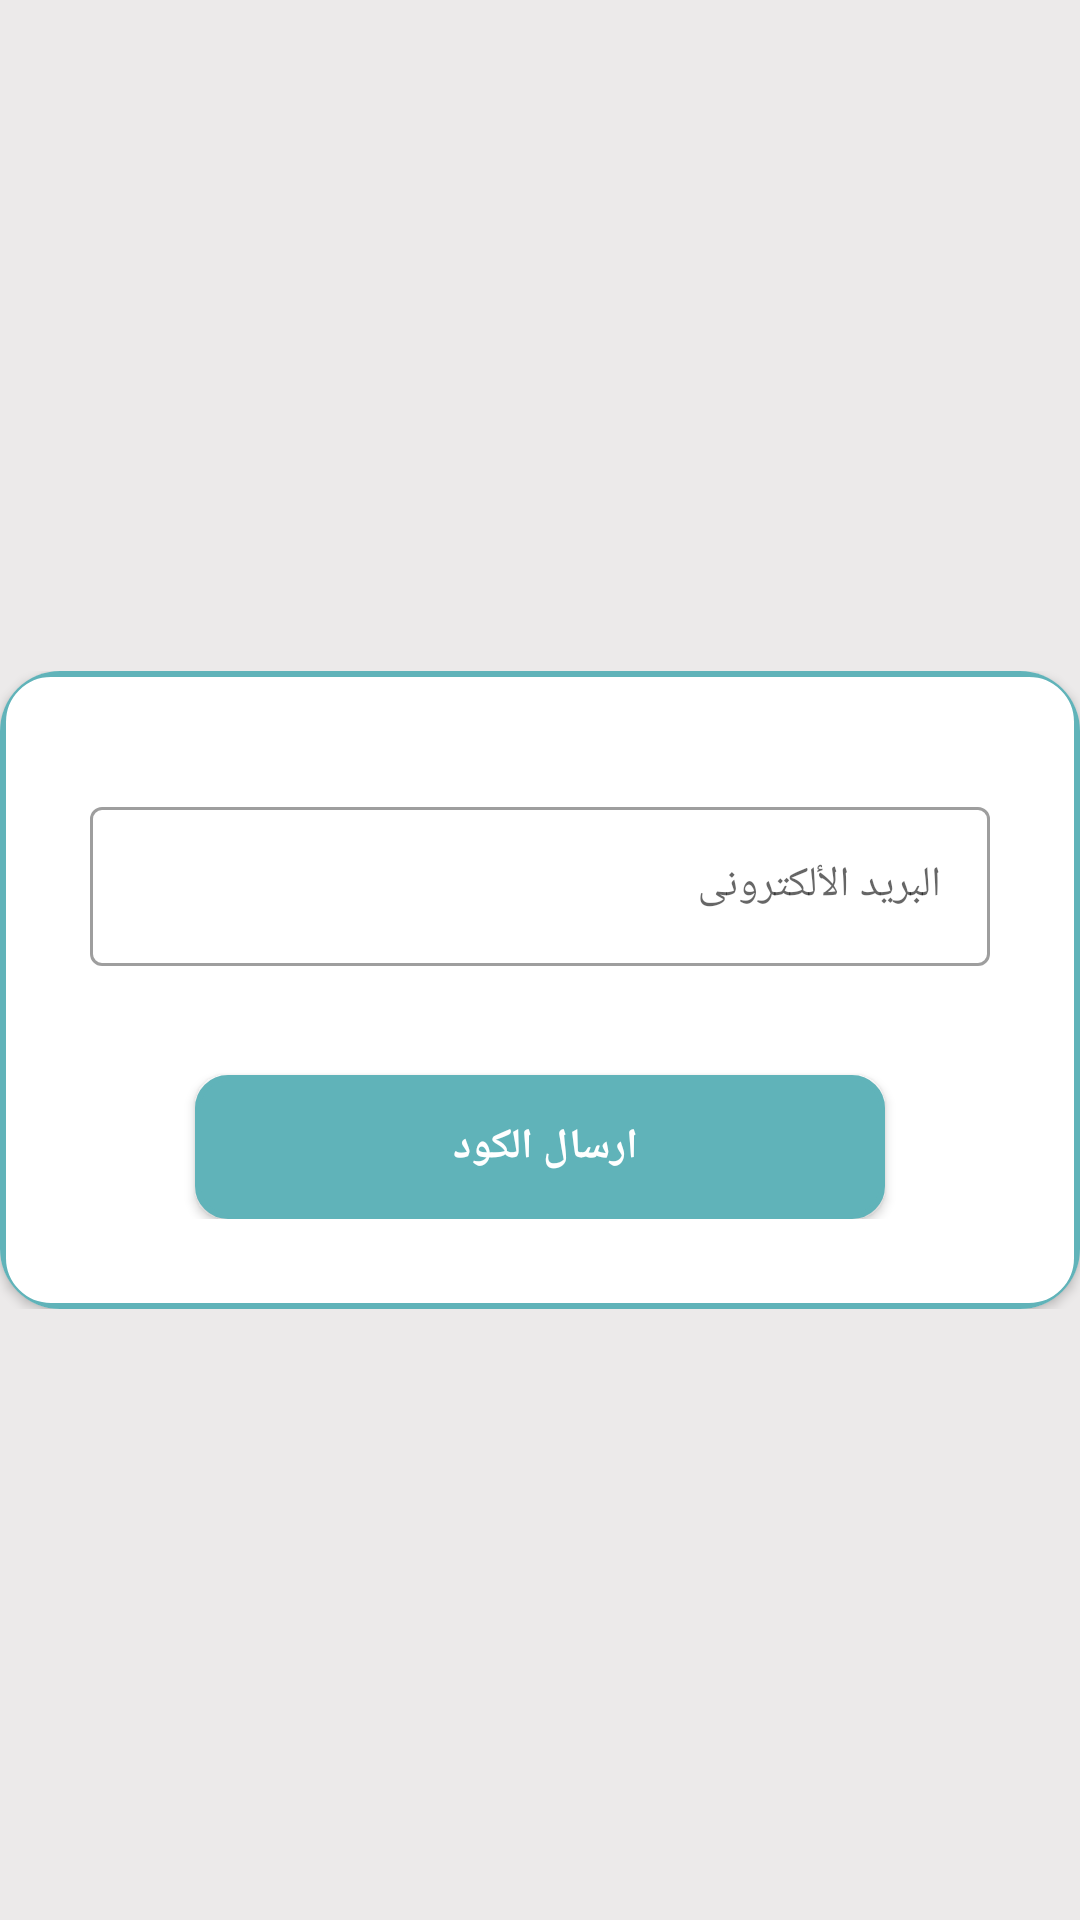

This screen was rendered from an Android layout file. Write that file and the resources it references.
<!-- AndroidManifest.xml: application theme Theme.VisualDestortion -->
<!-- res/layout/fragment_reset_password.xml -->
<?xml version="1.0" encoding="utf-8"?>
<androidx.constraintlayout.widget.ConstraintLayout xmlns:android="http://schemas.android.com/apk/res/android"
    xmlns:tools="http://schemas.android.com/tools"
    android:layout_width="match_parent"
    android:layout_height="match_parent"
    android:background="@color/gray"
    xmlns:app="http://schemas.android.com/apk/res-auto"
    tools:context=".ui.resetPassward.ResetPasswordFragment">
    <ScrollView
        android:layout_width="match_parent"
        android:layout_height="wrap_content"
        android:layout_alignParentTop="true"
        android:layout_alignParentStart="true"
        android:layout_centerInParent="true"
        android:paddingTop="20dp"
        app:layout_constraintStart_toStartOf="parent"
        app:layout_constraintEnd_toEndOf="parent"
        app:layout_constraintTop_toTopOf="parent"
        app:layout_constraintBottom_toBottomOf="parent">
        <androidx.cardview.widget.CardView
            android:layout_width="match_parent"
            android:layout_height="wrap_content"
            app:cardCornerRadius="20dp">
            <LinearLayout
                android:layout_width="match_parent"
                android:layout_height="match_parent"
                android:orientation="vertical"
                android:padding="30dp"
                android:background="@drawable/rectangle"
                android:focusableInTouchMode="true"
                android:layout_gravity="center">

                <com.google.android.material.textfield.TextInputLayout
                    android:id="@+id/textInputEmail"
                    android:layout_width="match_parent"
                    android:layout_height="wrap_content"
                    android:layout_marginTop="10dp"
                    android:layoutDirection="rtl"
                    style="@style/Widget.MaterialComponents.TextInputLayout.OutlinedBox"
                    app:errorEnabled="true">

                    <com.google.android.material.textfield.TextInputEditText
                        android:id="@+id/editTextEmail"
                        android:layout_width="match_parent"
                        android:layout_height="wrap_content"
                        android:backgroundTint="@color/teal"
                        android:hint="@string/login_userName_hint"
                        android:inputType="textEmailAddress"
                        android:maxLines="1"
                        android:textSize="@dimen/newsMoreTextSize" />
                </com.google.android.material.textfield.TextInputLayout>

                <com.google.android.material.textfield.TextInputLayout
                    android:id="@+id/otpCodeTextInput"
                    android:layout_width="match_parent"
                    android:layout_height="wrap_content"
                    android:layout_marginTop="10dp"
                    android:layoutDirection="rtl"
                    android:visibility="gone"
                    style="@style/Widget.MaterialComponents.TextInputLayout.OutlinedBox"
                    app:errorEnabled="true">

                    <com.google.android.material.textfield.TextInputEditText
                        android:layout_width="match_parent"
                        android:layout_height="wrap_content"
                        android:id="@+id/editTextOTPCode"
                        android:textDirection="ltr"
                        android:textSize="@dimen/newsMoreTextSize"
                        android:backgroundTint="@color/teal"
                        android:inputType="number"
                        android:maxLines="1"
                        android:hint="@string/code" />
                </com.google.android.material.textfield.TextInputLayout>

                <com.google.android.material.textfield.TextInputLayout
                    android:id="@+id/textInputPassword"
                    android:layout_width="match_parent"
                    android:layout_height="wrap_content"
                    app:passwordToggleEnabled="true"
                    android:layoutDirection="rtl"
                    app:passwordToggleDrawable="@drawable/show_password_selector"
                    android:layout_marginTop="10dp"
                    android:visibility="gone"
                    style="@style/Widget.MaterialComponents.TextInputLayout.OutlinedBox"
                    app:errorEnabled="true">
                    <com.google.android.material.textfield.TextInputEditText
                        android:layout_width="match_parent"
                        android:layout_height="wrap_content"
                        android:id="@+id/editTextPassword"
                        android:layoutDirection="rtl"
                        android:textSize="@dimen/newsMoreTextSize"
                        android:backgroundTint="@color/black"
                        android:hint="@string/reset_password_hint"
                        android:maxLines="1"
                        android:inputType="textPassword" />
                </com.google.android.material.textfield.TextInputLayout>
                <com.google.android.material.textfield.TextInputLayout
                    android:id="@+id/textInputConfirmPassword"
                    android:layout_width="match_parent"
                    android:layout_height="wrap_content"
                    app:passwordToggleEnabled="true"
                    android:layoutDirection="rtl"
                    app:passwordToggleDrawable="@drawable/show_password_selector"
                    android:layout_marginTop="10dp"
                    android:visibility="gone"
                    style="@style/Widget.MaterialComponents.TextInputLayout.OutlinedBox"
                    app:errorEnabled="true">
                <com.google.android.material.textfield.TextInputEditText
                    android:layout_width="match_parent"
                    android:layout_height="wrap_content"
                    android:id="@+id/editTextConfirmPassword"
                    android:layoutDirection="rtl"
                    android:textSize="@dimen/newsMoreTextSize"
                    android:backgroundTint="@color/black"
                    android:hint="@string/reset_confirm_password_hint"
                    android:maxLines="1"
                    android:inputType="textPassword" />
            </com.google.android.material.textfield.TextInputLayout>

                <Button
                    android:layout_height="wrap_content"
                    android:id="@+id/reuestOtpButton"
                    android:textColor="@color/white"
                    android:background="@drawable/rectangle_button"
                    android:textStyle="bold"
                    android:textSize="@dimen/newsMoreTextSize"
                    android:layout_width="230dp"
                    android:layout_gravity="center_horizontal"
                    android:layout_marginTop="16dp"
                    android:text="@string/requestotpCode"
                    />
                <Button
                    android:layout_height="wrap_content"
                    android:layout_width="230dp"
                    android:id="@+id/saveButton"
                    android:visibility="gone"
                    android:textColor="@color/white"
                    android:background="@drawable/rectangle_button"
                    android:textStyle="bold"
                    android:textSize="@dimen/newsMoreTextSize"
                    android:layout_gravity="center_horizontal"
                    android:layout_marginTop="16dp"
                    android:text="@string/saveNewPaswword" />


                <ProgressBar
                    android:id="@+id/progress"
                    android:layout_marginTop="30dp"
                    android:visibility="gone"
                    android:layout_width="wrap_content"
                    android:layout_height="wrap_content"
                    android:foregroundGravity="center"
                    android:layout_gravity="center_horizontal"
                    />


            </LinearLayout>
        </androidx.cardview.widget.CardView>
    </ScrollView>


</androidx.constraintlayout.widget.ConstraintLayout>
<!-- resources referenced by this layout -->
<resources>
  <color name="black">#555151</color>
  <color name="gray">#ECEAEA</color>
  <color name="teal">#60B3B9</color>
  <color name="white">#FFFFFFFF</color>
  <dimen name="newsMoreTextSize">14sp</dimen>
  <!-- drawable rectangle (drawable) -->
  <?xml version="1.0" encoding="utf-8"?>
  <shape xmlns:android="http://schemas.android.com/apk/res/android"
      android:shape="rectangle">
      <corners android:radius="16dp" />
      <stroke android:width="2dp"
          android:color="@color/teal"/>
  
  </shape>
  <!-- drawable rectangle_button (drawable) -->
  <?xml version="1.0" encoding="utf-8"?>
  <shape xmlns:android="http://schemas.android.com/apk/res/android"
      android:shape="rectangle">
      <corners android:radius="10dp" />
      <stroke android:width="2dp"
          android:color="@color/teal"/>
      <solid android:color="@color/teal"/>
  
  </shape>
  <!-- drawable show_password_selector (drawable) -->
  <?xml version="1.0" encoding="utf-8"?>
  <selector xmlns:android="http://schemas.android.com/apk/res/android">
      <item android:drawable="@drawable/ic_baseline_visibility_on_24" android:state_checked="true"/>
      <item android:drawable="@drawable/ic_baseline_visibility_off_24"/>
  </selector>
  <string name="code">كود التفعيل</string>
  <string name="login_userName_hint">البريد الألكترونى</string>
  <string name="requestotpCode">"ارسال الكود "</string>
  <string name="reset_confirm_password_hint">تأكيد كلمة المرور الجديدة</string>
  <string name="reset_password_hint">كلمة المرور الجديدة</string>
  <string name="saveNewPaswword">حفظ كلمة المرور الجديدة</string>
  <style name="Theme.VisualDestortion" parent="Theme.MaterialComponents.DayNight.NoActionBar">
          
          <item name="colorPrimary">@color/teal</item>
          <item name="colorPrimaryVariant">@color/black</item>
          <item name="colorOnPrimary">@color/white</item>
          
          <item name="colorSecondary">@color/dark_teal</item>
          <item name="colorSecondaryVariant">@color/teal_700</item>
          <item name="colorOnSecondary">@color/black</item>
          
          <item name="android:statusBarColor" tools:targetApi="l">?attr/colorPrimaryVariant</item>
          
      </style>
  <!-- drawable ic_baseline_visibility_on_24 (drawable) -->
  <vector android:height="24dp" android:tint="#AEABAB"
      android:viewportHeight="24" android:viewportWidth="24"
      android:width="24dp" xmlns:android="http://schemas.android.com/apk/res/android">
      <path android:fillColor="@android:color/white" android:pathData="M12,4.5C7,4.5 2.73,7.61 1,12c1.73,4.39 6,7.5 11,7.5s9.27,-3.11 11,-7.5c-1.73,-4.39 -6,-7.5 -11,-7.5zM12,17c-2.76,0 -5,-2.24 -5,-5s2.24,-5 5,-5 5,2.24 5,5 -2.24,5 -5,5zM12,9c-1.66,0 -3,1.34 -3,3s1.34,3 3,3 3,-1.34 3,-3 -1.34,-3 -3,-3z"/>
  </vector>
  <!-- drawable ic_baseline_visibility_off_24 (drawable) -->
  <vector android:height="24dp" android:tint="#AEABAB"
      android:viewportHeight="24" android:viewportWidth="24"
      android:width="24dp" xmlns:android="http://schemas.android.com/apk/res/android">
      <path android:fillColor="@android:color/white" android:pathData="M12,7c2.76,0 5,2.24 5,5 0,0.65 -0.13,1.26 -0.36,1.83l2.92,2.92c1.51,-1.26 2.7,-2.89 3.43,-4.75 -1.73,-4.39 -6,-7.5 -11,-7.5 -1.4,0 -2.74,0.25 -3.98,0.7l2.16,2.16C10.74,7.13 11.35,7 12,7zM2,4.27l2.28,2.28 0.46,0.46C3.08,8.3 1.78,10.02 1,12c1.73,4.39 6,7.5 11,7.5 1.55,0 3.03,-0.3 4.38,-0.84l0.42,0.42L19.73,22 21,20.73 3.27,3 2,4.27zM7.53,9.8l1.55,1.55c-0.05,0.21 -0.08,0.43 -0.08,0.65 0,1.66 1.34,3 3,3 0.22,0 0.44,-0.03 0.65,-0.08l1.55,1.55c-0.67,0.33 -1.41,0.53 -2.2,0.53 -2.76,0 -5,-2.24 -5,-5 0,-0.79 0.2,-1.53 0.53,-2.2zM11.84,9.02l3.15,3.15 0.02,-0.16c0,-1.66 -1.34,-3 -3,-3l-0.17,0.01z"/>
  </vector>
  <color name="dark_teal">#559EA3</color>
  <color name="teal_700">#FF018786</color>
</resources>
